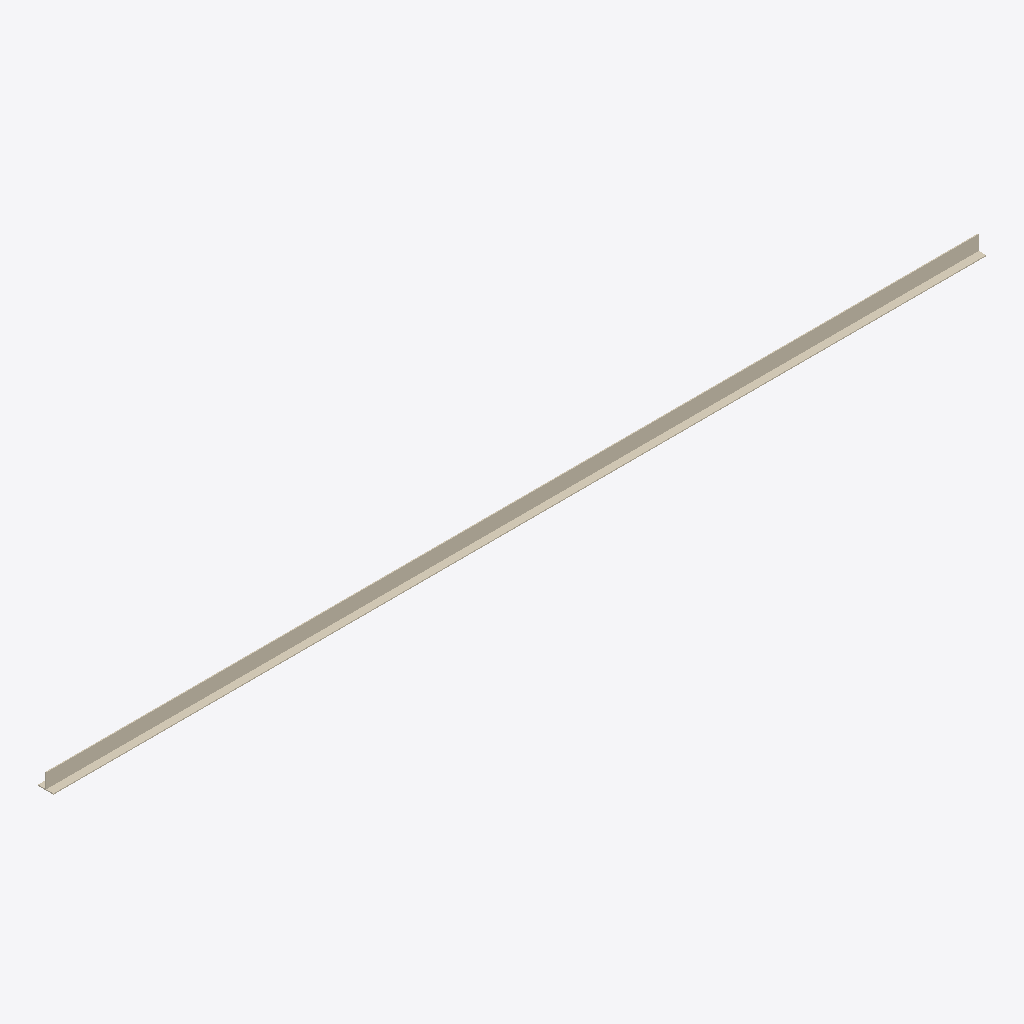
Isometric view of an IFC building model (IFC-SPF (STEP), schema IFC2X3, length unit foot), seen from the south-west, elements coloured by IFC class: 1 covering (cream).
Extent 3.0 m × 0.1 m × 0.1 m (x, y, z). Storeys (1): Storey at 0.00 m. Elements (1): 1 IfcCovering.

HEADER;
FILE_DESCRIPTION(('ViewDefinition [CoordinationView]'),'2;1');
FILE_NAME('Pruebas.ifc','2022-02-09T17:25:15',('Maury Moreno'),('3Dves'),'IfcOpenShell','IfcOpenShell','');
FILE_SCHEMA(('IFC2X3'));
ENDSEC;
DATA;
#29=IFCPROJECT('0_f6K4YSqHxB7uV139ZBM4',#5,'Hello Wall',$,$,$,$,(#11),#28);
#35=IFCSITE('0_kIl6YSqHx9vUV139ZBM4',#5,'Site',$,$,#34,$,$,.ELEMENT.,$,$,$,$,$);
#41=IFCBUILDING('0_kLA_YSqHx8jZV139ZBM4',#5,'Building',$,$,#40,$,$,.ELEMENT.,$,$,$);
#47=IFCBUILDINGSTOREY('0_kLA$YSqHxA6XV139ZBM4',#5,'Storey',$,$,#46,$,$,.ELEMENT.,0.0);
#79=IFCCOVERING('0_lztaYSqHx9rbV139ZBM4',#5,'T-bar','Offic',$,#55,#78,$,$);
ENDSEC;
